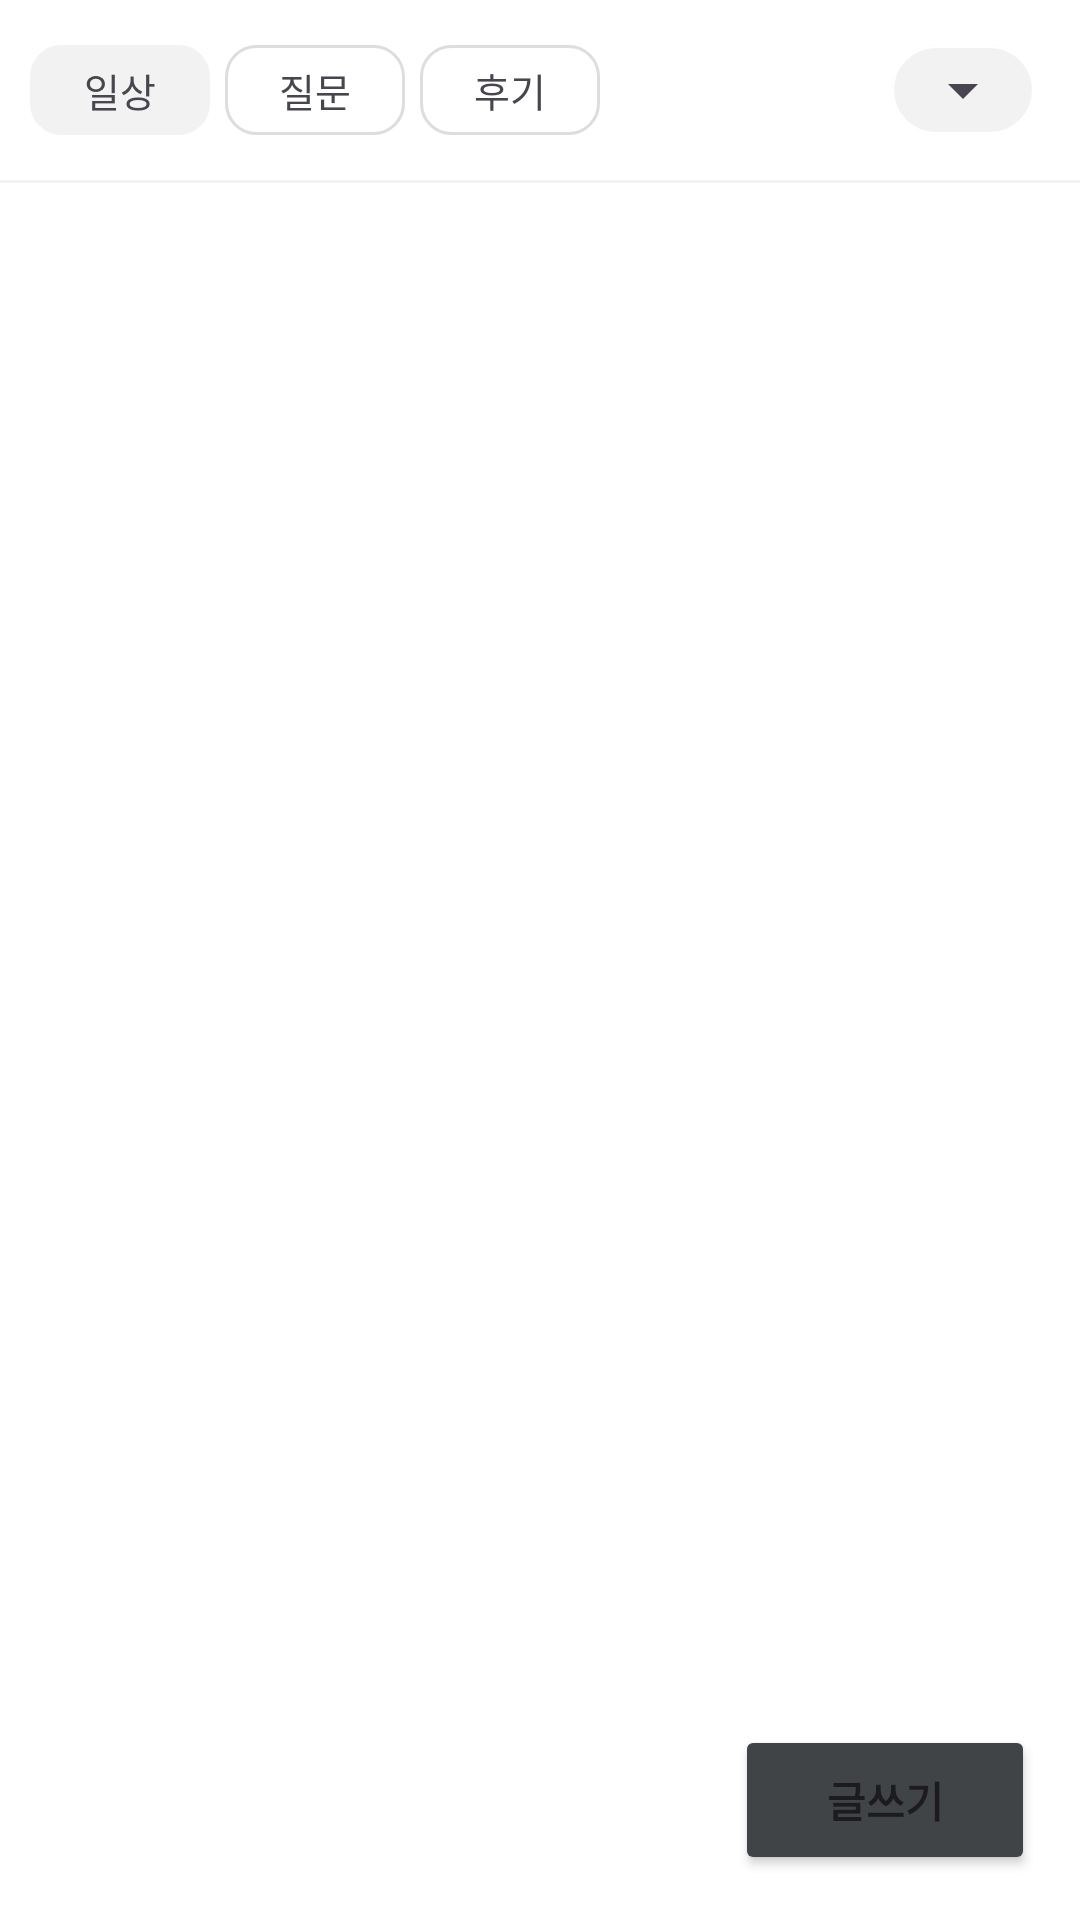

Layout XML and referenced resources for this Android screen:
<!-- AndroidManifest.xml: application theme Theme.TripSync -->
<!-- res/layout/fragment_feed_list.xml -->
<?xml version="1.0" encoding="utf-8"?>
<androidx.core.widget.NestedScrollView xmlns:android="http://schemas.android.com/apk/res/android"
    xmlns:app="http://schemas.android.com/apk/res-auto"
    xmlns:tools="http://schemas.android.com/tools"
    android:layout_width="match_parent"
    android:layout_height="match_parent"
    android:fillViewport="true">

    <androidx.constraintlayout.widget.ConstraintLayout
        android:layout_width="match_parent"
        android:layout_height="match_parent"
        android:background="#FFFFFF">


        <TextView
            android:id="@+id/feed_daily_btn"
            android:layout_width="60dp"
            android:layout_height="30dp"
            android:layout_marginStart="10dp"
            android:layout_marginTop="15dp"
            android:background="@drawable/setup_btn_round"
            android:backgroundTint="@color/gray_light"
            android:gravity="center"
            android:text="일상"
            android:textSize="13sp"
            app:layout_constraintStart_toStartOf="parent"
            app:layout_constraintTop_toTopOf="parent" />

        <TextView
            android:id="@+id/feed_question_btn"
            android:layout_width="60dp"
            android:layout_height="30dp"
            android:layout_marginStart="5dp"
            android:layout_marginTop="15dp"
            android:background="@drawable/setup_btn_round"
            android:gravity="center"
            android:text="질문"
            android:textSize="13sp"
            app:layout_constraintStart_toEndOf="@+id/feed_daily_btn"
            app:layout_constraintTop_toTopOf="parent" />

        <TextView
            android:id="@+id/feed_review_btn"
            android:layout_width="60dp"
            android:layout_height="30dp"
            android:layout_marginStart="5dp"
            android:layout_marginTop="15dp"
            android:background="@drawable/setup_btn_round"
            android:gravity="center"
            android:text="후기"
            android:textSize="13sp"
            app:layout_constraintStart_toEndOf="@+id/feed_question_btn"
            app:layout_constraintTop_toTopOf="parent" />

        <View

            android:id="@+id/view"

            android:layout_width="match_parent"

            android:layout_height="1dp"
            android:layout_marginTop="15dp"
            android:background="#f2f2f2"
            app:layout_constraintEnd_toEndOf="parent"
            app:layout_constraintHorizontal_bias="0.0"
            app:layout_constraintStart_toStartOf="parent"
            app:layout_constraintTop_toBottomOf="@+id/feed_review_btn" />

        <com.google.android.material.card.MaterialCardView
            android:layout_width="wrap_content"
            android:layout_height="30dp"
            android:layout_gravity="center"
            android:layout_marginEnd="15dp"
            android:backgroundTint="#F2F2F2"
            app:cardCornerRadius="100dp"
            app:layout_constraintBottom_toBottomOf="@+id/feed_review_btn"
            app:layout_constraintEnd_toEndOf="parent"
            app:layout_constraintTop_toTopOf="@+id/feed_review_btn"
            app:strokeColor="#FFFFFF">

            <androidx.appcompat.widget.AppCompatSpinner
                android:id="@+id/feed_spinner"
                android:layout_width="wrap_content"
                android:layout_height="30sp"
                android:layout_gravity="center_vertical"
                android:gravity="center_vertical" />

        </com.google.android.material.card.MaterialCardView>


        <Button
            android:id="@+id/detail_btn_bookmark"
            android:layout_width="100dp"
            android:layout_height="50dp"
            android:layout_marginEnd="15dp"
            android:layout_marginBottom="15dp"
            android:backgroundTint="@color/gray_dark"
            android:text="글쓰기"
            android:textStyle="bold"
            app:cornerRadius="100dp"
            app:layout_constraintBottom_toBottomOf="parent"
            app:layout_constraintEnd_toEndOf="parent" />

        <androidx.recyclerview.widget.RecyclerView
            android:id="@+id/feed_recycler_view"
            android:layout_width="match_parent"
            android:layout_height="wrap_content"
            app:layout_constraintTop_toBottomOf="@+id/view"
            tools:layout_editor_absoluteX="0dp" />
    </androidx.constraintlayout.widget.ConstraintLayout>
</androidx.core.widget.NestedScrollView>
<!-- resources referenced by this layout -->
<resources>
  <color name="gray_dark">#414447</color>
  <color name="gray_light">#F2F2F2</color>
  <!-- drawable setup_btn_round (drawable) -->
  <?xml version="1.0" encoding="utf-8"?>
  <shape xmlns:android="http://schemas.android.com/apk/res/android"
      android:shape="rectangle">
      <corners android:radius="10dp" />
      <stroke
          android:width="1dp"
          android:color="@color/btn_stroke" />
      <solid android:color="@color/white" />
  
  </shape>
  <style name="Theme.TripSync" parent="Base.Theme.TripSync" />
  <color name="btn_stroke">#DDDDDD</color>
  <color name="white">#FFFFFFFF</color>
  <style name="Base.Theme.TripSync" parent="Theme.Material3.Light.NoActionBar">
          
          
          <item name="android:statusBarColor">@color/white</item> 
          <item name="android:windowLightStatusBar">true</item>
          <item name="android:windowBackground">@android:color/white</item>
      </style>
</resources>
